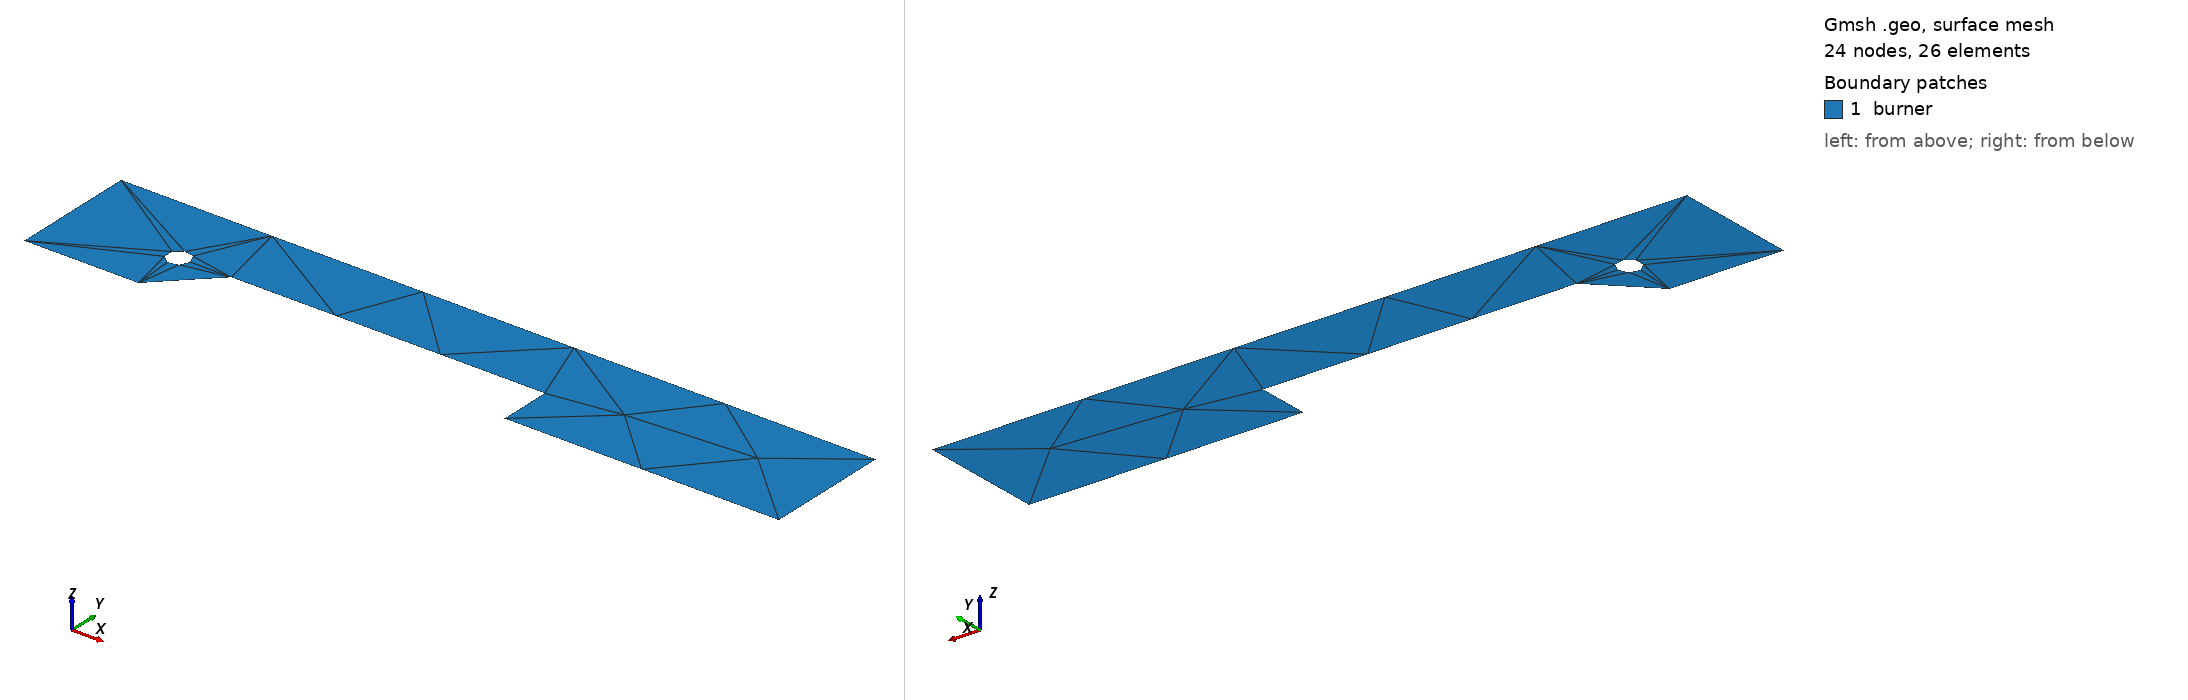

Gmsh geometry script, surface-meshed: 24 nodes, 26 surface elements. Boundary patches (legend numbers): 1 burner. Left view from above one corner, right view from below the opposite corner. Legend entries are the model's physical surfaces. The drawing asked Gmsh for element sizes between 1% and 20% of the model's largest extent; the script's own settings can give other sizes.

=== chamberMesh.glowPlug.2D.geo (drawn) ===
SetFactory("OpenCASCADE");
//+
Point(1) = {0, 0, 0, 1.0};
//+
Point(2) = {0.025, 0, 0, 1.0};
//+
Point(3) = {.105, 0, 0, 1.0};
//+
Point(4) = {.165, 0, 0, 1.0};
//+
Point(5) = {.165, .0276, 0, 1.0};
//+
Point(6) = {0, .0276, 0, 1.0};
//+
Point(7) = {.036501, .01146, 0, 1.0};
//+
Point(8) = {.105, .01146, 0, 1.0};
//+
Line(1) = {2, 7};
//+
Line(2) = {7, 8};
//+
Line(3) = {8, 3};
//+
Line(4) = {3, 4};
//+
Line(5) = {4, 5};
//+
Line(6) = {5, 6};
//+
Line(7) = {6, 1};
//+
Line(8) = {1, 2};//+
//+
Circle(9) = {.025,  .01146, 0,  0.0025, 0, 2*Pi};
//+
Curve Loop(1) = {7, 8, 1, 2, 3, 4, 5, 6};
//+
Curve Loop(2) = {9};
//+
Plane Surface(1) = {1, 2};
//+
Physical Curve("inlet", 9) = {7};
//+
Physical Curve("outlet", 10) = {5};
//+
Physical Curve("wall", 12) = {8, 4, 6};
//+
Physical Curve("slab-front", 14) = {1};
//+
Physical Curve("slab-top", 15) = {2};
//+
Physical Curve("slab-back", 16) = {3};
//+
Physical Curve("glowplug", 17) = {9};
//+
Physical Surface("burner", 18) = {1};
